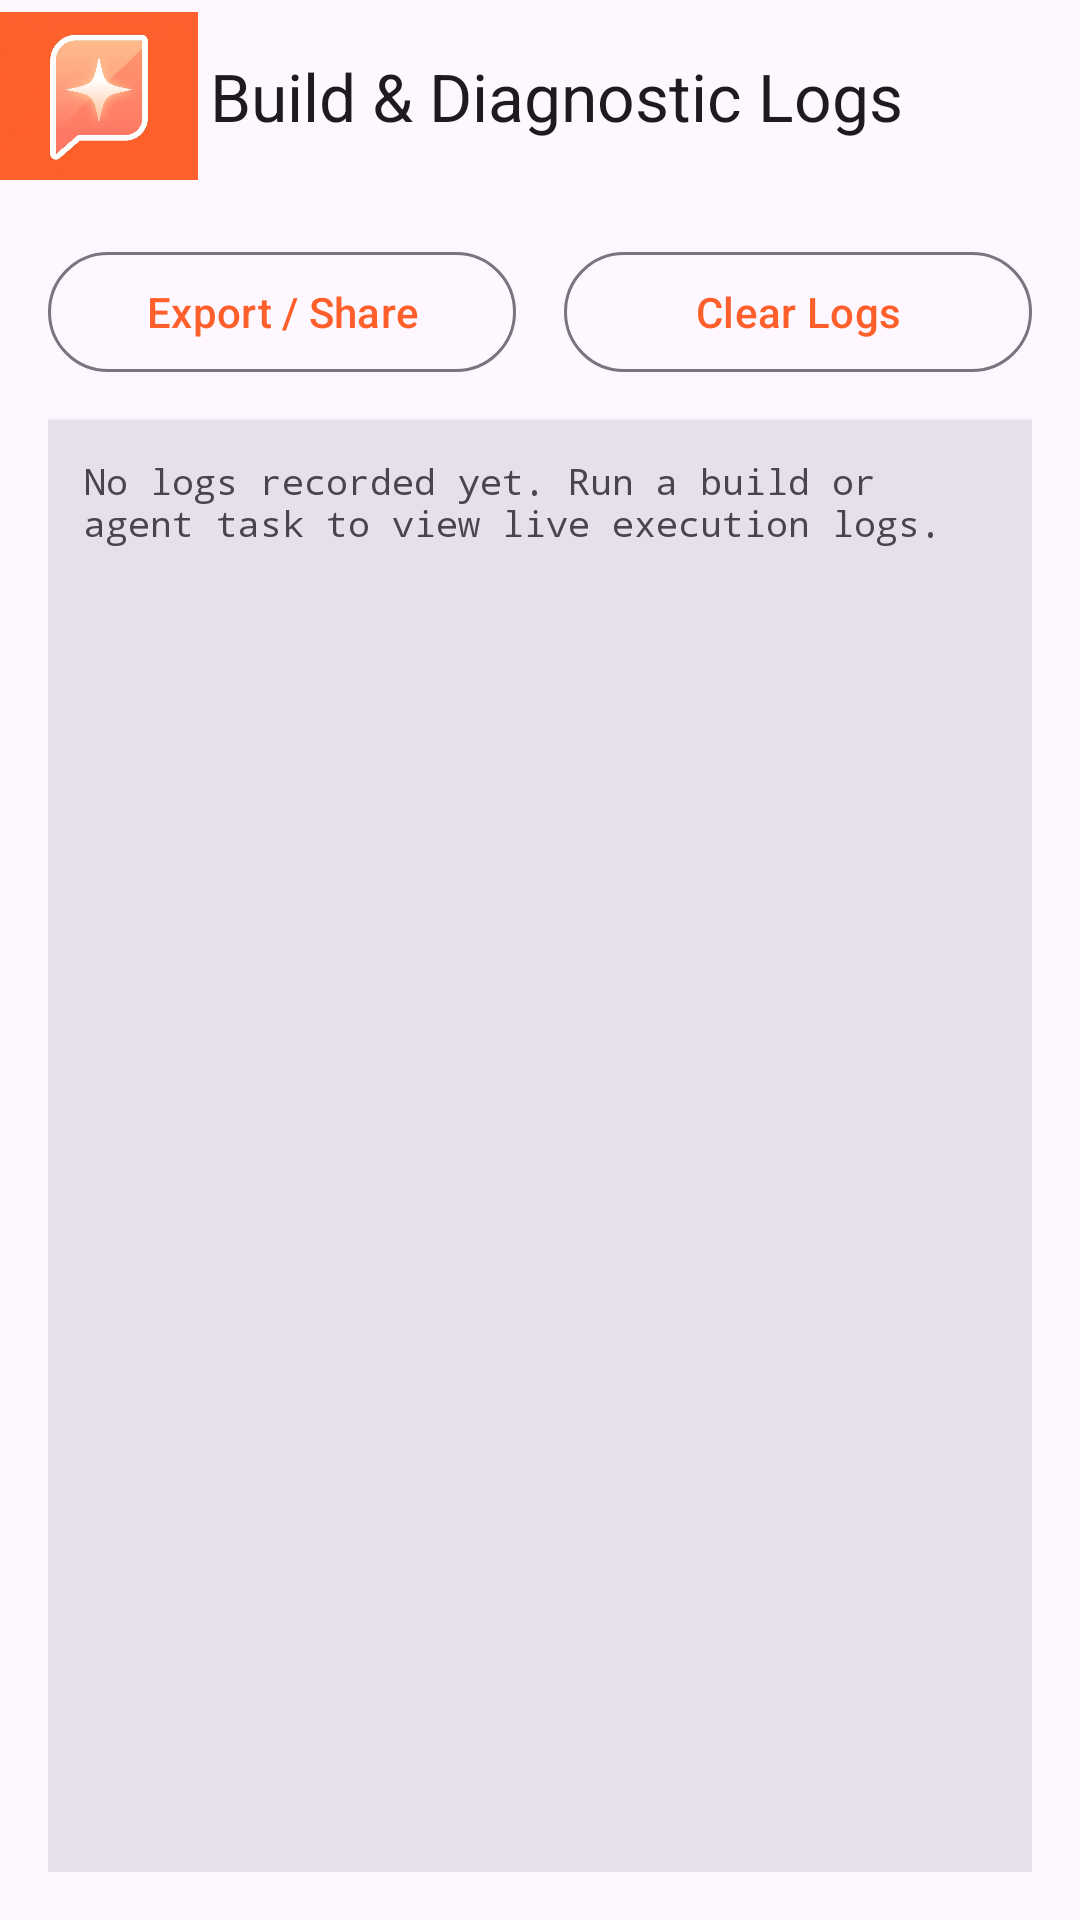

Here is an Android app screen rendered from its layout file. Give the layout XML and the strings, colors and styles it references.
<!-- AndroidManifest.xml: application theme Theme.ChatAI -->
<!-- res/layout/activity_log_viewer.xml -->
<?xml version="1.0" encoding="utf-8"?>
<androidx.coordinatorlayout.widget.CoordinatorLayout
    xmlns:android="http://schemas.android.com/apk/res/android"
    xmlns:app="http://schemas.android.com/apk/res-auto"
    android:layout_width="match_parent"
    android:layout_height="match_parent"
    android:background="?attr/colorSurface">

    <com.google.android.material.appbar.AppBarLayout
        android:layout_width="match_parent"
        android:layout_height="wrap_content"
        android:background="?attr/colorSurface"
        app:elevation="0dp">

        <com.google.android.material.appbar.MaterialToolbar
            android:id="@+id/toolbarLogViewer"
            android:layout_width="match_parent"
            android:layout_height="?attr/actionBarSize"
            app:title="Build &amp; Diagnostic Logs"
            app:titleTextAppearance="?attr/textAppearanceTitleLarge"
            app:navigationIcon="@drawable/ic_launcher_foreground" />

    </com.google.android.material.appbar.AppBarLayout>

    <LinearLayout
        android:layout_width="match_parent"
        android:layout_height="match_parent"
        android:orientation="vertical"
        android:padding="16dp"
        app:layout_behavior="@string/appbar_scrolling_view_behavior">

        <LinearLayout
            android:layout_width="match_parent"
            android:layout_height="wrap_content"
            android:orientation="horizontal"
            android:layout_marginBottom="12dp">

            <com.google.android.material.button.MaterialButton
                android:id="@+id/btnExportLogs"
                style="?attr/materialButtonOutlinedStyle"
                android:layout_width="0dp"
                android:layout_height="wrap_content"
                android:layout_weight="1"
                android:text="Export / Share"
                android:layout_marginEnd="8dp"/>

            <com.google.android.material.button.MaterialButton
                android:id="@+id/btnClearLogs"
                style="?attr/materialButtonOutlinedStyle"
                android:layout_width="0dp"
                android:layout_height="wrap_content"
                android:layout_weight="1"
                android:text="Clear Logs"
                android:layout_marginStart="8dp"/>

        </LinearLayout>

        <ScrollView
            android:layout_width="match_parent"
            android:layout_height="match_parent"
            android:background="?attr/colorSurfaceVariant"
            android:padding="12dp"
            android:elevation="1dp">

            <TextView
                android:id="@+id/tvLogContent"
                android:layout_width="match_parent"
                android:layout_height="wrap_content"
                android:fontFamily="monospace"
                android:textSize="12sp"
                android:textColor="?attr/colorOnSurfaceVariant"
                android:text="No logs recorded yet. Run a build or agent task to view live execution logs."
                android:textIsSelectable="true"/>

        </ScrollView>

    </LinearLayout>

</androidx.coordinatorlayout.widget.CoordinatorLayout>
<!-- resources referenced by this layout -->
<resources>
  <!-- drawable ic_launcher_foreground (drawable) -->
  <?xml version="1.0" encoding="utf-8"?>
  <layer-list xmlns:android="http://schemas.android.com/apk/res/android">
      <item
          android:width="66dp"
          android:height="66dp"
          android:drawable="@drawable/ic_chatai_foreground_1795378942085"
          android:gravity="center" />
  </layer-list>
  <style name="Theme.ChatAI" parent="Theme.Material3.DayNight.NoActionBar">
          <item name="colorPrimary">@color/sunset_primary</item>
          <item name="colorSecondary">@color/sunset_secondary</item>
          <item name="android:windowBackground">@color/sunset_bg_light</item>
          <item name="android:statusBarColor">@android:color/transparent</item>
          <item name="android:navigationBarColor">@android:color/transparent</item>
      </style>
  <!-- drawable ic_chatai_foreground_1795378942085: jpg bitmap (drawable, 354449 bytes) -->
  <color name="sunset_primary">#FF5F2B</color>
  <color name="sunset_secondary">#FF3E7F</color>
  <color name="sunset_bg_light">#FFF9F6</color>
</resources>
